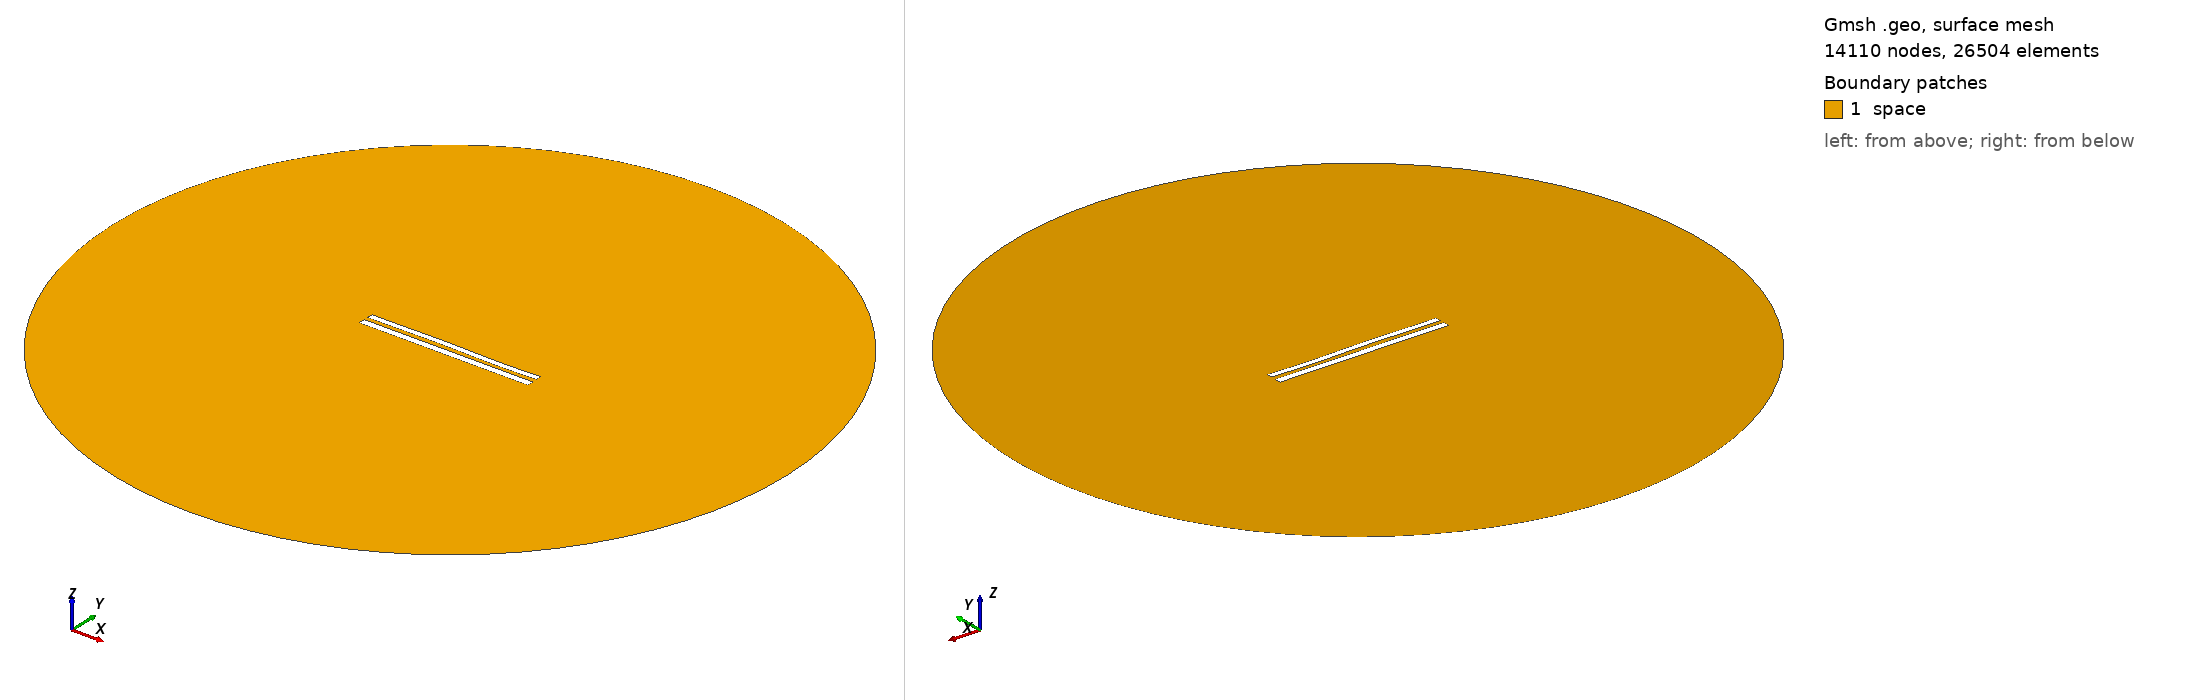

Gmsh geometry script, surface-meshed: 14110 nodes, 26504 surface elements. Boundary patches (legend numbers): 1 space. Left view from above one corner, right view from below the opposite corner. Legend entries are the model's physical surfaces. The drawing asked Gmsh for element sizes between 1% and 20% of the model's largest extent; the script's own settings can give other sizes.

=== 9097.geo (drawn) ===
//---------------------------------------
// Geometry kernel
//---------------------------------------

SetFactory("OpenCASCADE");



//---------------------------------------
// Parameters of the geometry
//---------------------------------------

// Overetch of the upper plate
overetch = 0.25;

// Distance between the plates
distance = 2.5;

// Discretization over the x axis (for the deformation)
nx = 50; 

// Length of the plate
L = 100 - overetch; 

// Number of modes
n = 4; 

// 1st mode coefficient
coeff(1) = 0.0;
beta(1) = 0.596864 * 3.1415926535 / L;

// 2nd mode coefficient
coeff(2) = 0.07499999999999998;
beta(2) = 1.49418 * 3.1415926535 / L;

// 3rd mode coefficient
coeff(3) = 0.15;
beta(3) = 2.50025 * 3.1415926535 / L;

// 4th mode coefficient
coeff(4) = -0.075;
beta(4) = 3.49999 * 3.1415926535 / L;



//---------------------------------------
// Upper plate (deformed rectangle)
//---------------------------------------

// Coordiantes of the upper plate
xmin = -50;
xmax = 50 - overetch;

// Height of the upper plate
yheight = 4 - 2 * overetch;

// Indexes of the points
UpperID[] = {};
LowerID[] = {};
LeftID[] = {};
RightID[] = {};

// Point index
p = 1;

// Horizontal edges
For i In {1:nx}
    x = xmin + (i-1)*(xmax - xmin)/(nx-1);

    y_bottom = distance / 2 + overetch;
    For j In {1:n}
        C = (Cosh(beta(j)*L) + Cos(beta(j)*L)) / (Sinh(beta(j)*L) + Sin(beta(j)*L));
        y_bottom  = y_bottom + coeff(j) * (Cosh(beta(j)*(x+50)) - Cos(beta(j)*(x+50)) - C * (Sinh(beta(j)*(x+50)) - Sin(beta(j)*(x+50))));
    EndFor

    y_top = y_bottom + yheight;

    Point(p) = {x, y_top, 0, 1.0};
    UpperID[i] = p;
    p = p + 1;

    Point(p) = {x, y_bottom, 0, 1.0};
    LowerID[i] = p;
    p = p + 1;
EndFor

// Create point lists
UpperPts[] = {}; LowerPts[] = {};
For i In {1:nx}
  UpperPts[] += {UpperID[i]};
  LowerPts[] += {LowerID[i]};
EndFor

// Build splines
Spline(1) = {UpperPts[]};
Spline(2) = {LowerPts[]};
Line(3) = {LowerPts[nx-1], UpperPts[nx-1]};
Line(4) = {LowerPts[0], UpperPts[0]};

// Build the plane surface
Curve Loop(1) = {2, 3, -1, -4};
Plane Surface(1) = {1};



//---------------------------------------
// Lower plate (rectangle)
//---------------------------------------

// Vertices
Point(1001) = {-50, -1, 0, 1.0};
Point(1002) = { 50, -1, 0, 1.0};
Point(1003) = { 50,  -5, 0, 1.0};
Point(1004) = {-50,  -5, 0, 1.0};

// Edges
Line(5) = {1001, 1002};
Line(6) = {1002, 1003};
Line(7) = {1003, 1004};
Line(8) = {1004, 1001};

// Plane surface
Line Loop(2) = {5, 6, 7, 8};
Plane Surface(2) = {2}; 



//---------------------------------------
// Outer (fictious) boundary
//---------------------------------------

// Points
Point(1005) = {0, 0, 0};       // Center
Point(1006) = {200, 0, 0};     // Start point
Point(1007) = {0, 200, 0};     // 90 degrees
Point(1008) = {-200, 0, 0};    // 180 degrees
Point(1009) = {0, -200, 0};    // 270 degrees

// Circle arcs (each needs start, center, end)
Circle(9) = {1006, 1005, 1007};
Circle(10) = {1007, 1005, 1008};
Circle(11) = {1008, 1005, 1009};
Circle(12) = {1009, 1005, 1006};

// Plane surface for the entire domain
Curve Loop(3) = {9, 10, 11, 12};
Surface(3) = {3};

// Subtract the plates from the whole domain to obtain the actual domain where we want to solve the equations
BooleanDifference{ Surface{3}; Delete; }{ Surface{1}; Surface{2}; Delete; }




//---------------------------------------
// Transfinite Lines/Curves
//---------------------------------------

// Set the number of points on the boundaries
r = 7;

// Plates
Transfinite Curve {1, 2} = 50*r Using Progression 1;
Transfinite Curve {3, 4} = 2*r Using Progression 1;
Transfinite Line {5, 7} = 50*r Using Progression 1;
Transfinite Line {6, 8} = 2*r Using Progression 1;

// Outer boundary
Transfinite Line {9, 10, 11, 12} = 20 Using Progression 1;



//---------------------------------------
// Physical groups
//---------------------------------------                

// Physical curves (boundaries)
Physical Line("force_segment", 10) = {2};
Physical Line("upper_plate", 11) = {1, 3, 4};
Physical Line("lower_plate", 12) = {5, 6, 7, 8};
Physical Line("boundary", 20) = {9, 10, 11, 12};

// Physical Surfaces
Physical Surface("space", 30) = {3};



//---------------------------------------
// 6. Generate the Mesh
//---------------------------------------

// 2D mesh generation
Mesh 2;
